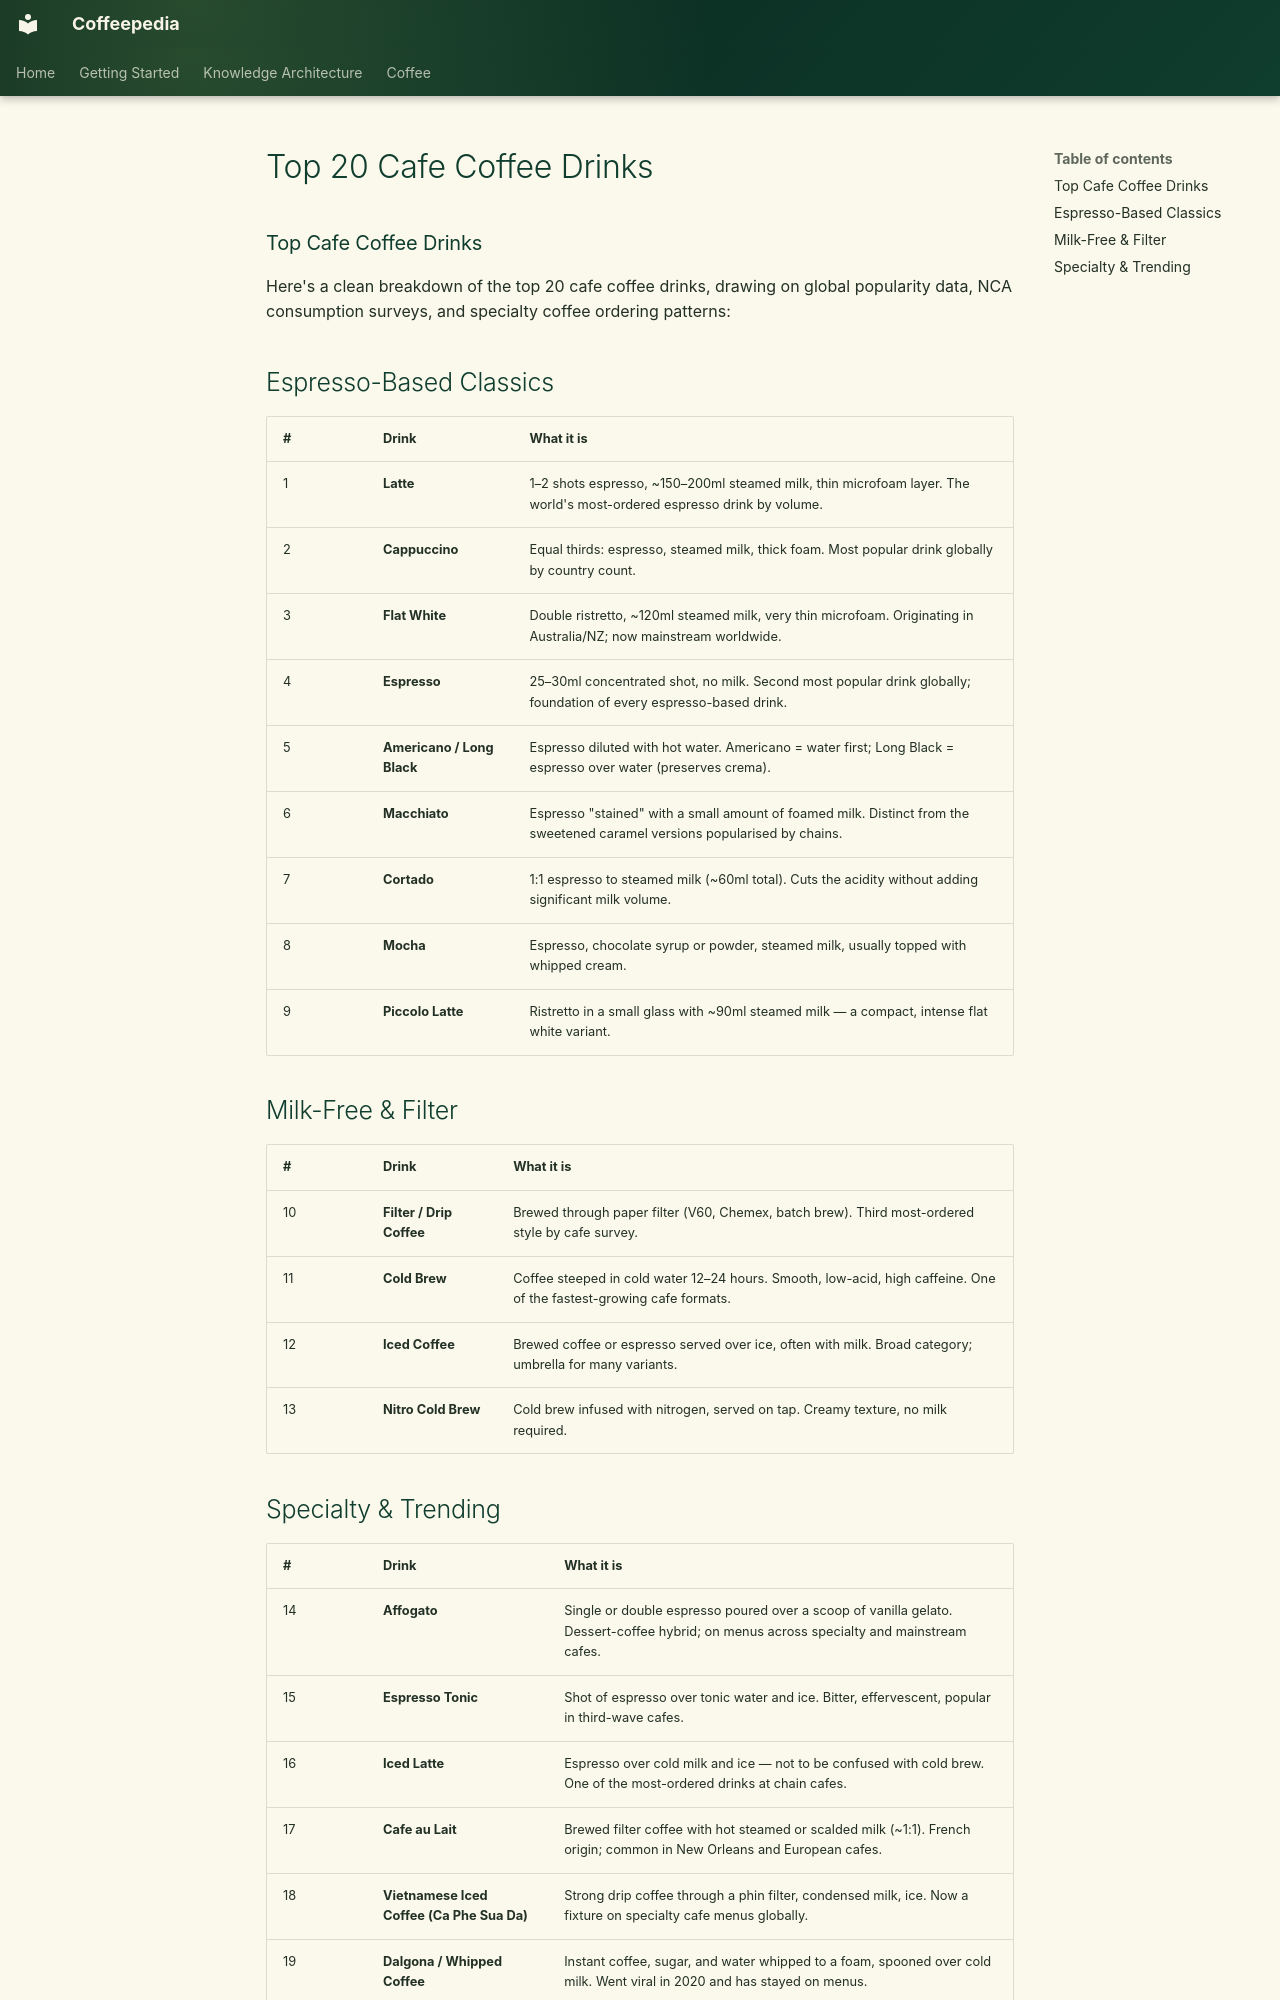

repository: Vauldt/all-about-coffee · page: coffee/cafe-drinks/coffee-based-drinks/top-20-cafe-coffee-drinks/index.html · generator: mkdocs

# Top 20 Cafe Coffee Drinks

### Top Cafe Coffee Drinks

Here's a clean breakdown of the top 20 cafe coffee drinks, drawing on global popularity data, NCA consumption surveys, and specialty coffee ordering patterns:

## Espresso-Based Classics
|#|Drink|What it is|
|---|---|---|
|1|**Latte**|1–2 shots espresso, ~150–200ml steamed milk, thin microfoam layer. The world's most-ordered espresso drink by volume.|
|2|**Cappuccino**|Equal thirds: espresso, steamed milk, thick foam. Most popular drink globally by country count.|
|3|**Flat White**|Double ristretto, ~120ml steamed milk, very thin microfoam. Originating in Australia/NZ; now mainstream worldwide.|
|4|**Espresso**|25–30ml concentrated shot, no milk. Second most popular drink globally; foundation of every espresso-based drink.|
|5|**Americano / Long Black**|Espresso diluted with hot water. Americano = water first; Long Black = espresso over water (preserves crema).|
|6|**Macchiato**|Espresso "stained" with a small amount of foamed milk. Distinct from the sweetened caramel versions popularised by chains.|
|7|**Cortado**|1:1 espresso to steamed milk (~60ml total). Cuts the acidity without adding significant milk volume.|
|8|**Mocha**|Espresso, chocolate syrup or powder, steamed milk, usually topped with whipped cream.|
|9|**Piccolo Latte**|Ristretto in a small glass with ~90ml steamed milk — a compact, intense flat white variant.|

## Milk-Free & Filter

|#|Drink|What it is|
|---|---|---|
|10|**Filter / Drip Coffee**|Brewed through paper filter (V60, Chemex, batch brew). Third most-ordered style by cafe survey.|
|11|**Cold Brew**|Coffee steeped in cold water 12–24 hours. Smooth, low-acid, high caffeine. One of the fastest-growing cafe formats.|
|12|**Iced Coffee**|Brewed coffee or espresso served over ice, often with milk. Broad category; umbrella for many variants.|
|13|**Nitro Cold Brew**|Cold brew infused with nitrogen, served on tap. Creamy texture, no milk required.|
